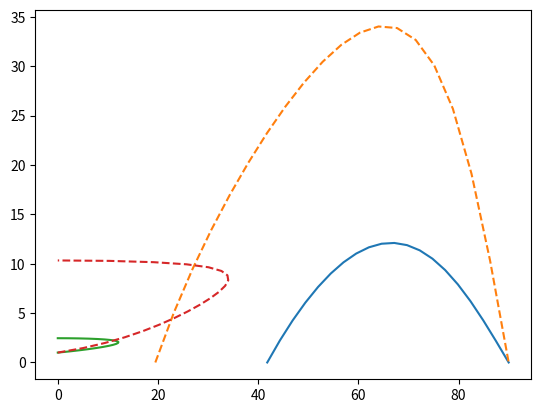

This chart was generated by the following Python code:
import matplotlib
import matplotlib.pyplot as plt
import numpy as np
import scipy.optimize as optim

x = 3

def oblique(Mx,sigma,gamma):
    Mxn   = Mx*np.sin(sigma)

    delta_top    = (Mx**2*np.sin(sigma)*np.cos(sigma) - np.cos(sigma)/np.sin(sigma))
    delta_bottom = 0.5*(gamma+1)*Mx**2 - (Mx*np.sin(sigma))**2 + 1
    delta = np.arctan(delta_top/delta_bottom)
    Pr    = (2*gamma*Mx**2*(np.sin(sigma))**2-(gamma-1))/(gamma+1)
    Myn   = np.sqrt((2+(gamma-1)*Mxn**2)/(2*gamma*Mxn**2-(gamma-1)))
    My    = Myn/(np.sin(sigma-delta))
    return(delta, Pr, My)

def obliqued(Mx, delta, gamma):
  sigma = 0
  Pr = 0
  My = 0
  return(sigma, Pr, My)
  
def double_ramp(gamma=None, M1=None, delta_ramp=None):
  gamma = gamma or 1.4
  M1    = M1    or 1.5
  delta_ramp = delta_ramp or 7.5*np.pi/180

  
  #shock polar for first shock
  sigma1_min = np.arcsin(1/M1)
  sigma1_max = 90*np.pi/180
  sigma1 = np.linspace(sigma1_min,sigma1_max,20)
  delta1, Pr1, M2 = oblique(M1, sigma1, gamma)

  delta_ramp = delta1[2] #random until you get obliqued() working
  Pr_ramp    = Pr1[2]
  M_ramp     = M2[2]

  sigma2_min = np.arcsin(1/M_ramp)
  sigma2_max = 90*np.pi/180
  sigma2 = np.linspace(sigma2_min,sigma2_max,20)
  delta2, Pr2, M3 = oblique(M_ramp, sigma2, gamma)
  Pr2 = Pr2*Pr_ramp
  delta2 = delta_ramp - delta2
  
  plt.plot(delta1*180/np.pi, Pr1, '-r')
  plt.plot(delta2*180/np.pi, Pr2, '-b')
  plt.plot(np.array([1,1])*delta_ramp*180/np.pi, np.array([Pr1[0],Pr1[-1]]),'--')
  plt.show()
  
def basicplot(gamma=None, M1=None):
  
  gamma = gamma or 1.4
  M1    = M1    or 1.5
  sigma1_min = np.arcsin(1/M1)
  sigma1_max = 90*np.pi/180

  sigma1 = np.linspace(sigma1_min,sigma1_max,20)
  delta1, Pr1, M2 = oblique(M1, sigma1, gamma)
  delta_ramp = delta1[5]
  
  #M_ramp     = M2[5]
  #Pr_ramp    = Pr1[5]
  
  M_ramp = 2*M1
  sigma2_min = np.arcsin(1/M_ramp)
  sigma2_max = 90*np.pi/180
  sigma2 = np.linspace(sigma2_min,sigma2_max,20)
  delta2, Pr2, M3 = oblique(M_ramp, sigma2, gamma)

  #
  #plt.plot(delta1*180/np.pi,Pr1)
  #plt.plot(delta1*180/np.pi, M2)
  #plt.plot((delta_ramp-delta2)*180/np.pi,Pr2*Pr_ramp)
  plt.plot(sigma1*180/np.pi, delta1*180/np.pi,'-')
  plt.plot(sigma2*180/np.pi, delta2*180/np.pi,'--')

  plt.show()
  
  plt.plot(delta1*180/np.pi,Pr1,'-')
  plt.plot(delta2*180/np.pi,Pr2,'--')
  plt.show()
  
if __name__ == "__main__":
  basicplot()
